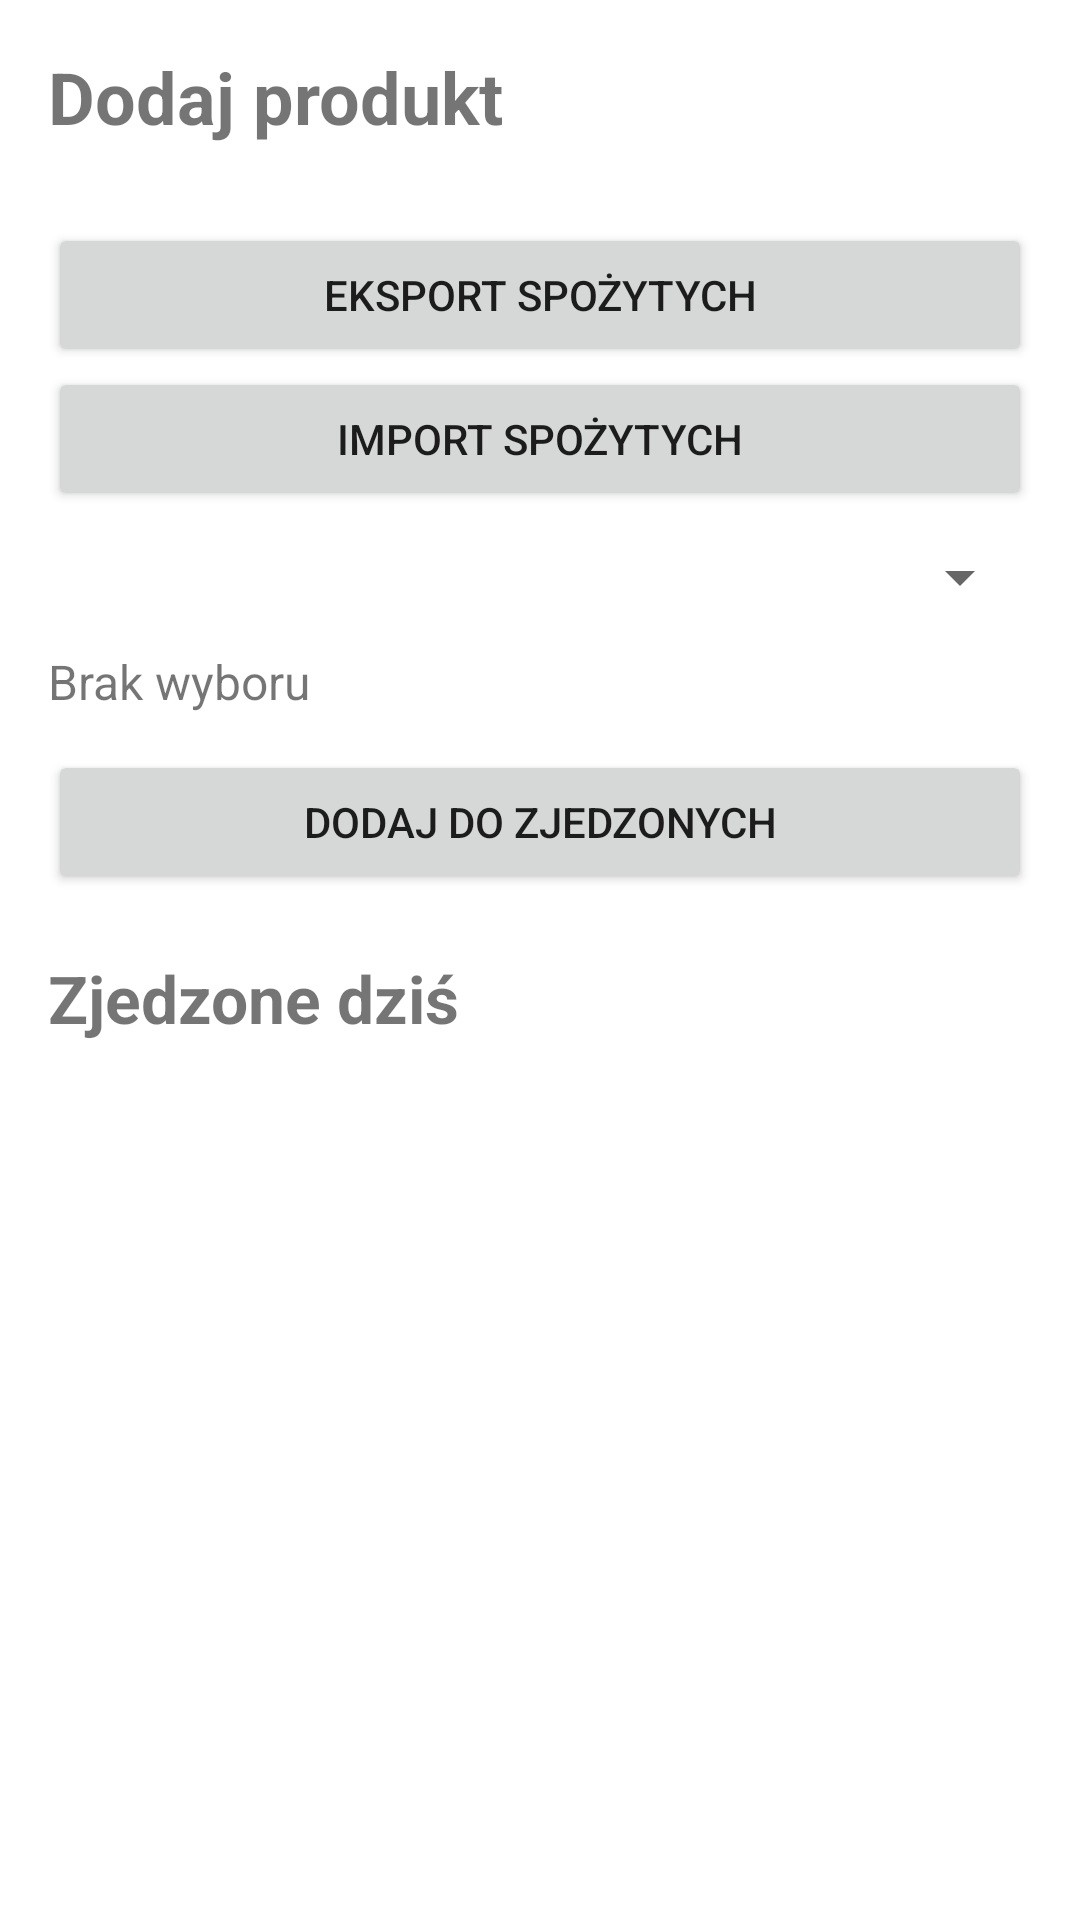

This screen was rendered from an Android layout file. Write that file and the resources it references.
<!-- AndroidManifest.xml: application theme Theme.Kcaloryfer -->
<!-- res/layout/activity_meals.xml -->
<?xml version="1.0" encoding="utf-8"?>
<ScrollView xmlns:android="http://schemas.android.com/apk/res/android"
    android:layout_width="match_parent"
    android:layout_height="match_parent"
    android:fillViewport="true">

    <LinearLayout
        android:layout_width="match_parent"
        android:layout_height="wrap_content"
        android:orientation="vertical"
        android:padding="16dp">

        
        
        
        <TextView
            android:layout_width="wrap_content"
            android:layout_height="wrap_content"
            android:text="Dodaj produkt"
            android:textSize="24sp"
            android:textStyle="bold"
            android:paddingBottom="16dp" />


        <Button
            android:id="@+id/exportMealsButton"
            android:layout_width="match_parent"
            android:layout_height="wrap_content"
            android:text="Eksport spożytych"
            android:layout_marginTop="10dp"/>

        <Button
            android:id="@+id/importMealsButton"
            android:layout_width="match_parent"
            android:layout_height="wrap_content"
            android:text="Import spożytych"
            android:layout_marginBottom="10dp"/>
        
        
        

        <Spinner
            android:id="@+id/productSpinner"
            android:layout_width="match_parent"
            android:layout_height="wrap_content" />

        <TextView
            android:id="@+id/selectedInfo"
            android:layout_width="match_parent"
            android:layout_height="wrap_content"
            android:text="Brak wyboru"
            android:textSize="16sp"
            android:paddingTop="12dp"
            android:paddingBottom="12dp" />

        <Button
            android:id="@+id/addButton"
            android:layout_width="match_parent"
            android:layout_height="wrap_content"
            android:text="Dodaj do zjedzonych"
            android:layout_marginBottom="20dp" />

        
        
        

        <TextView
            android:layout_width="wrap_content"
            android:layout_height="wrap_content"
            android:text="Zjedzone dziś"
            android:textSize="22sp"
            android:textStyle="bold"
            android:paddingBottom="10dp" />

        
        
        

        <LinearLayout
            android:id="@+id/mealsContainer"
            android:layout_width="match_parent"
            android:layout_height="wrap_content"
            android:orientation="vertical" />

    </LinearLayout>

</ScrollView>
<!-- resources referenced by this layout -->
<resources>
  <style name="Theme.Kcaloryfer" parent="Theme.MaterialComponents.DayNight.DarkActionBar">
          
          <item name="colorPrimary">@color/purple_500</item>
          <item name="colorPrimaryVariant">@color/purple_700</item>
          <item name="colorOnPrimary">@color/white</item>
          
          <item name="colorSecondary">@color/teal_200</item>
          <item name="colorSecondaryVariant">@color/teal_700</item>
          <item name="colorOnSecondary">@color/black</item>
          
          <item name="android:statusBarColor">?attr/colorPrimaryVariant</item>
          
      </style>
  <color name="purple_500">#84C0DD</color>
  <color name="purple_700">#5A9BBF</color>
  <color name="white">#FFFFFFFF</color>
  <color name="teal_200">#CFEAF5</color>
  <color name="teal_700">#3F7FA3</color>
  <color name="black">#FF000000</color>
</resources>
